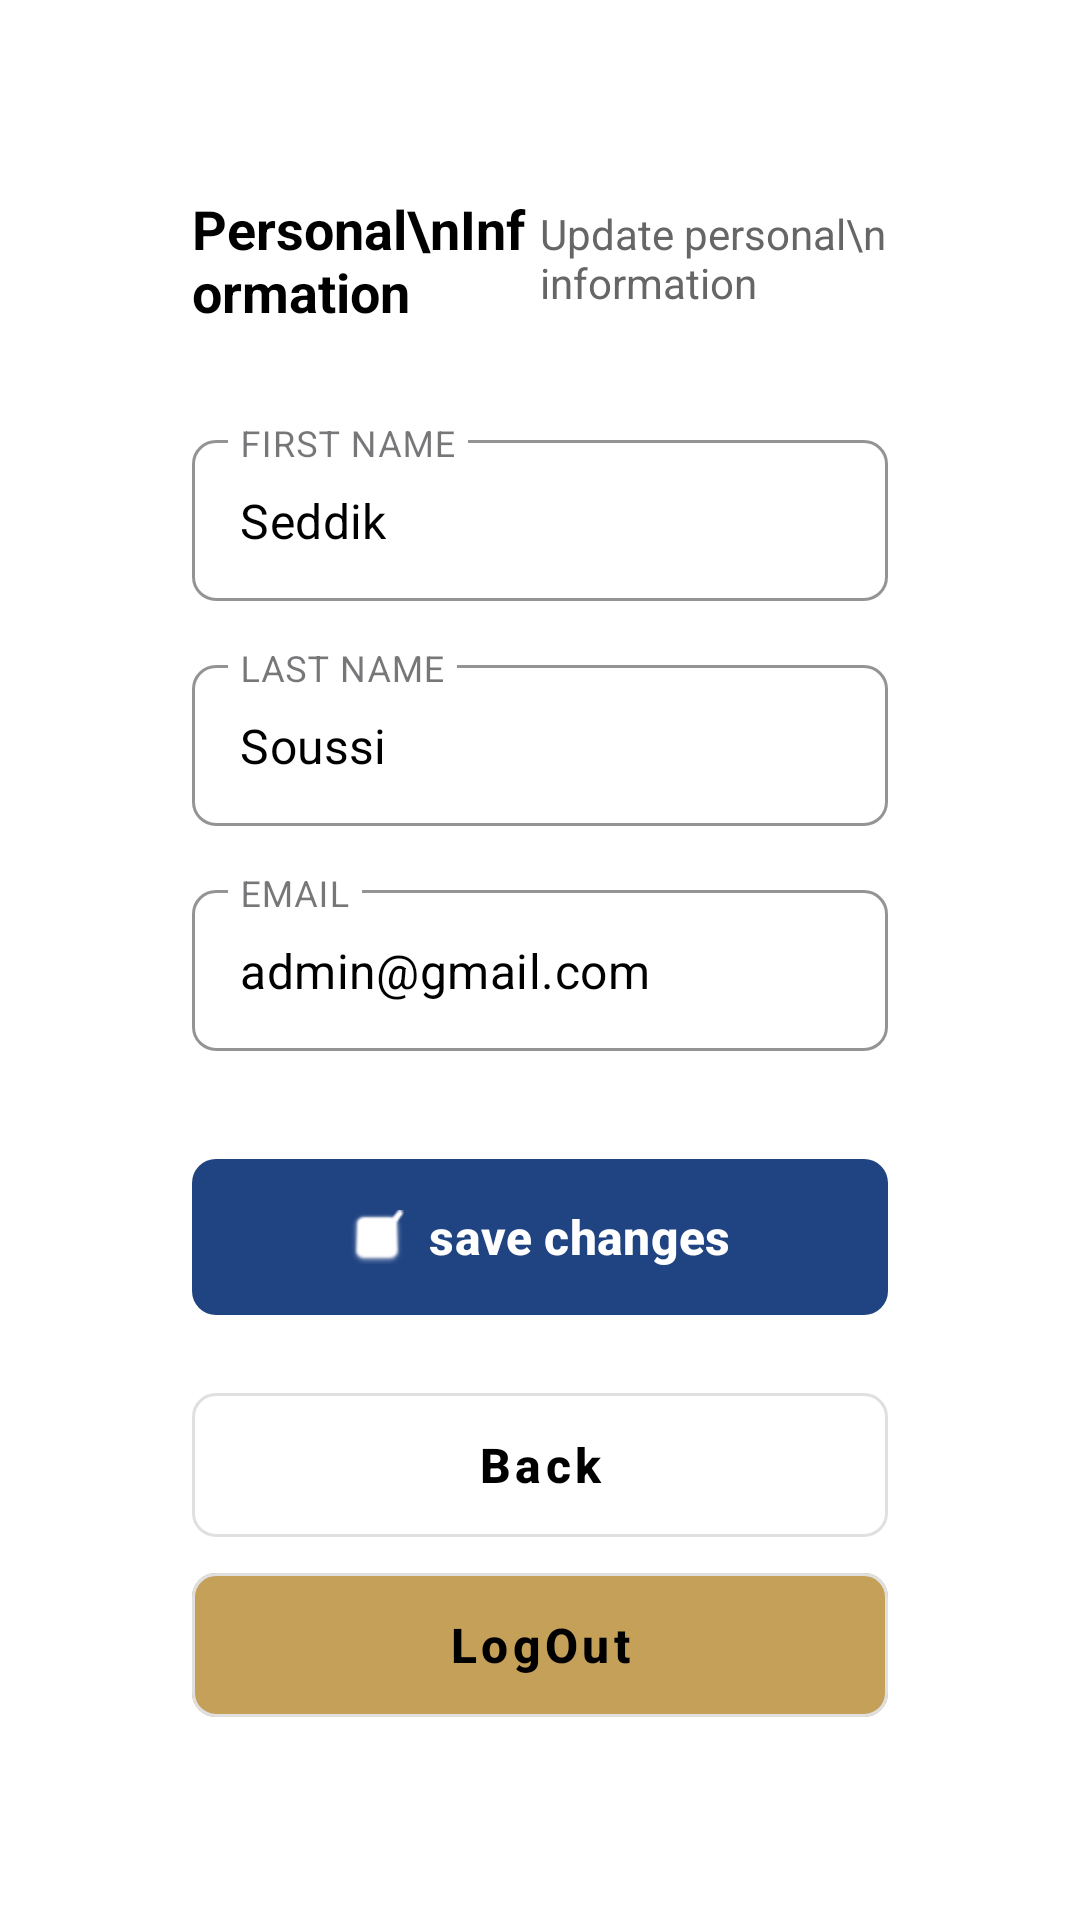

Here is an Android app screen rendered from its layout file. Give the layout XML and the strings, colors and styles it references.
<!-- AndroidManifest.xml: application theme Theme.TunisiaSmartLibrary -->
<!-- res/layout/activity_account.xml -->
<?xml version="1.0" encoding="utf-8"?>
<ScrollView xmlns:android="http://schemas.android.com/apk/res/android"
    xmlns:app="http://schemas.android.com/apk/res-auto"
    xmlns:tools="http://schemas.android.com/tools"
    android:id="@+id/main"
    android:layout_width="match_parent"
    android:layout_height="match_parent"
    android:background="#FFFFFF"
    android:fillViewport="true"
    android:padding="24dp">

    <LinearLayout
        android:layout_width="match_parent"
        android:layout_height="wrap_content"
        android:orientation="vertical"
        android:padding="40dp">

        
        <LinearLayout
            android:layout_width="match_parent"
            android:layout_height="wrap_content"
            android:layout_marginBottom="32dp"
            android:orientation="horizontal">

            <TextView
                android:layout_width="0dp"
                android:layout_height="wrap_content"
                android:layout_weight="1"
                android:text="Personal\nInformation"
                android:textColor="#000000"
                android:textSize="18sp"
                android:textStyle="bold" />

            <TextView
                android:layout_width="0dp"
                android:layout_height="wrap_content"
                android:layout_weight="1"
                android:text="Update personal\ninformation"
                android:textColor="#666666"
                android:textSize="14sp" />
        </LinearLayout>

        
        <com.google.android.material.textfield.TextInputLayout
            style="@style/Widget.MaterialComponents.TextInputLayout.OutlinedBox"
            android:layout_width="match_parent"
            android:layout_height="wrap_content"
            android:layout_marginBottom="16dp"
            android:hint="FIRST NAME"
            app:boxCornerRadiusBottomEnd="8dp"
            app:boxCornerRadiusBottomStart="8dp"
            app:boxCornerRadiusTopEnd="8dp"
            app:boxCornerRadiusTopStart="8dp"
            app:boxStrokeColor="#DDDDDD"
            app:boxStrokeWidth="1dp"
            app:hintTextColor="#666666">

            <com.google.android.material.textfield.TextInputEditText
                android:id="@+id/first_name"
                android:layout_width="match_parent"
                android:layout_height="wrap_content"
                android:inputType="textPersonName"
                android:padding="16dp"
                android:text="Seddik"
                android:textColor="#000000" />
        </com.google.android.material.textfield.TextInputLayout>

        
        <com.google.android.material.textfield.TextInputLayout
            style="@style/Widget.MaterialComponents.TextInputLayout.OutlinedBox"
            android:layout_width="match_parent"
            android:layout_height="wrap_content"
            android:layout_marginBottom="16dp"
            android:hint="LAST NAME"
            app:boxCornerRadiusBottomEnd="8dp"
            app:boxCornerRadiusBottomStart="8dp"
            app:boxCornerRadiusTopEnd="8dp"
            app:boxCornerRadiusTopStart="8dp"
            app:boxStrokeColor="#DDDDDD"
            app:boxStrokeWidth="1dp"
            app:hintTextColor="#666666">

            <com.google.android.material.textfield.TextInputEditText
                android:id="@+id/last_name"
                android:layout_width="match_parent"
                android:layout_height="wrap_content"
                android:inputType="textPersonName"
                android:padding="16dp"
                android:text="Soussi"
                android:textColor="#000000" />
        </com.google.android.material.textfield.TextInputLayout>

        
        <com.google.android.material.textfield.TextInputLayout
            style="@style/Widget.MaterialComponents.TextInputLayout.OutlinedBox"
            android:layout_width="match_parent"
            android:layout_height="wrap_content"
            android:layout_marginBottom="32dp"
            android:hint="EMAIL"
            app:boxCornerRadiusBottomEnd="8dp"
            app:boxCornerRadiusBottomStart="8dp"
            app:boxCornerRadiusTopEnd="8dp"
            app:boxCornerRadiusTopStart="8dp"
            app:boxStrokeColor="#DDDDDD"
            app:boxStrokeWidth="1dp"
            app:hintTextColor="#666666">

            <com.google.android.material.textfield.TextInputEditText
                android:id="@+id/email"
                android:layout_width="match_parent"
                android:layout_height="wrap_content"
                android:inputType="textEmailAddress"
                android:padding="16dp"
                android:text="admin@gmail.com"
                android:textColor="#000000" />
        </com.google.android.material.textfield.TextInputLayout>

        
        <com.google.android.material.button.MaterialButton
            android:id="@+id/save"
            android:layout_width="match_parent"
            android:layout_height="60dp"
            android:layout_marginBottom="16dp"
            android:text="save changes"
            android:textAllCaps="false"
            android:textSize="16sp"
            android:textStyle="bold"
            app:backgroundTint="#204382"
            app:cornerRadius="8dp"
            app:icon="@android:drawable/checkbox_on_background"
            app:iconGravity="textStart"
            app:iconTint="#FFFFFF" />

        
        <com.google.android.material.button.MaterialButton
            android:id="@+id/back"
            style="@style/Widget.MaterialComponents.Button.OutlinedButton"
            android:layout_width="match_parent"
            android:layout_height="60dp"
            android:text="Back"
            android:textAllCaps="false"
            android:textColor="#000000"
            android:textSize="16sp"
            android:textStyle="bold"
            app:backgroundTint="#FFFFFF"
            app:cornerRadius="8dp"
            app:strokeColor="#E0E0E0"
            app:strokeWidth="1dp" />

        <com.google.android.material.button.MaterialButton
            android:id="@+id/logout"
            style="@style/Widget.MaterialComponents.Button.OutlinedButton"
            android:layout_width="match_parent"
            android:layout_height="60dp"
            android:text="LogOut"
            android:textAllCaps="false"
            android:textColor="#000000"
            android:textSize="16sp"
            android:textStyle="bold"
            app:backgroundTint="@color/gold"
            app:cornerRadius="8dp"
            app:strokeColor="#E0E0E0"
            app:strokeWidth="1dp" />

    </LinearLayout>
</ScrollView>
<!-- resources referenced by this layout -->
<resources>
  <color name="gold">#C5A059</color>
  <style name="Theme.TunisiaSmartLibrary" parent="Base.Theme.TunisiaSmartLibrary" />
  <style name="Base.Theme.TunisiaSmartLibrary" parent="Theme.Material3.DayNight.NoActionBar">
          
      </style>
</resources>
